Run: headless pygame with SDL's dummy video driver; simulated clock (each Clock.tick advances the game by its frame time, no real sleeping); random seed 0; keys injected as events and as key.get_pressed() state; no mouse input.
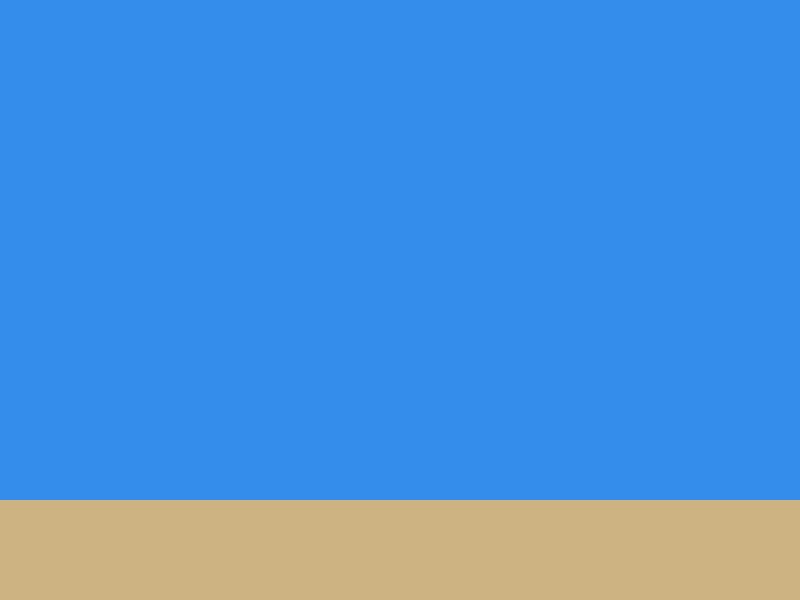
Frame 1 of 4 · flips 1–60 · no input
Frame 2 of 4 · flips 61–180 · tapped SPACE, RETURN · held RIGHT (→), D · screen unchanged from frame 1, image omitted
Frame 3 of 4 · flips 181–300 · held DOWN (↓), S · screen unchanged from frame 2, image omitted
Frame 4 of 4 · flips 301–420 · held LEFT (←), A, UP (↑), W · screen unchanged from frame 3, image omitted

The pygame program that drew these frames:

import pygame

# pygame setup
pygame.init()
# Set window resolution
WIDTH = 800
HEIGHT = 600
sand_height = 100
screen = pygame.display.set_mode((WIDTH, HEIGHT))

background = pygame.Surface((WIDTH, HEIGHT))
background.fill((52, 140, 235))
clock = pygame.time.Clock()
running = True
dt = 0

while running:
    # poll for events
    for event in pygame.event.get():
        if event.type == pygame.QUIT:
            running = False
    # background.fill(50, 20, 255)
    pygame.draw.rect(background, (204, 179, 129), (0, HEIGHT-sand_height, WIDTH, sand_height))
    screen.blit(background, (0,0))
    # pygame.QUIT event means the user clicked X to close your window
    # fill the screen with a color to wipe away anything from last frame
    # flip() the display to put your work on screen
    pygame.display.flip()

    # limits FPS to 60
    # dt is delta time in seconds since last frame, used for frame rate-
    # independent physics.
    # dt = clock.tick(60) / 1000

pygame.quit()
